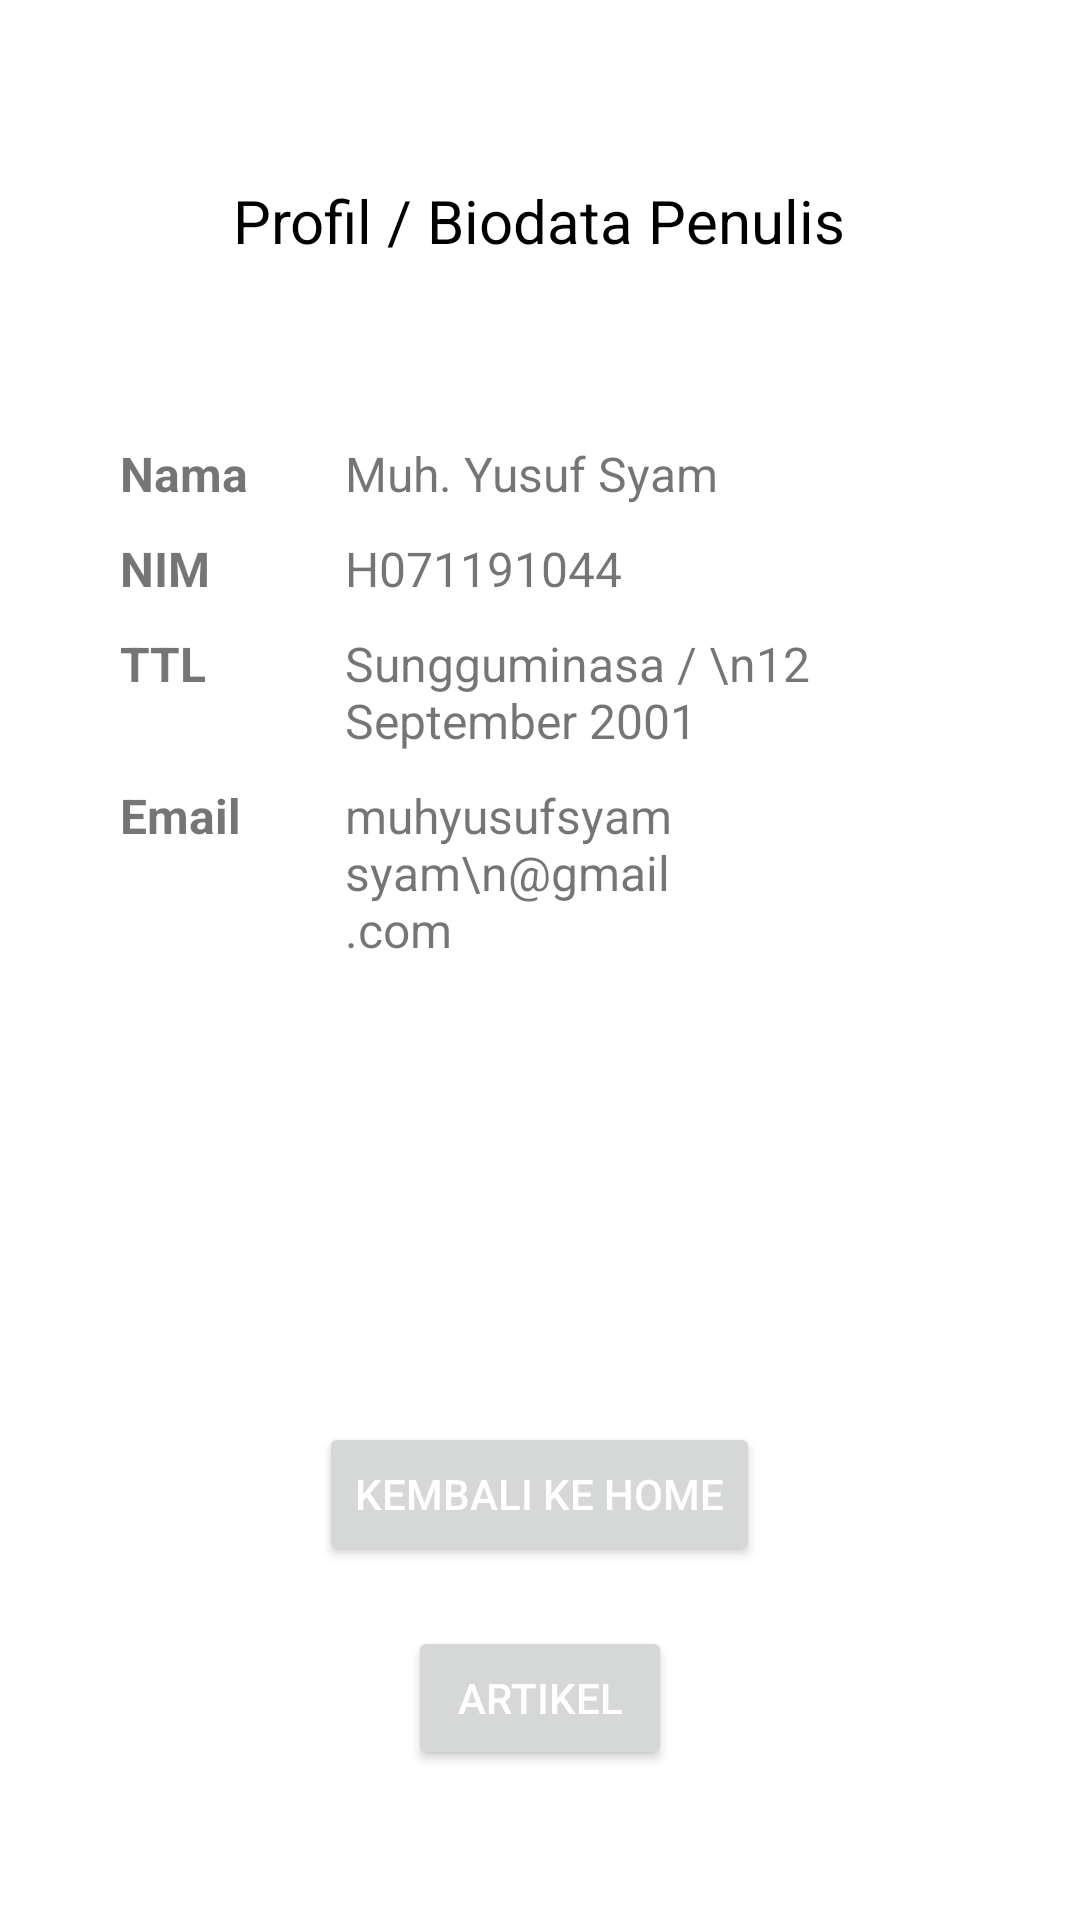

Android layout source for this screen:
<!-- AndroidManifest.xml: application theme Theme.TugasArtikel2 -->
<!-- res/layout/activity_main3.xml -->
<?xml version="1.0" encoding="utf-8"?>
<RelativeLayout xmlns:android="http://schemas.android.com/apk/res/android"
    xmlns:app="http://schemas.android.com/apk/res-auto"
    xmlns:tools="http://schemas.android.com/tools"
    android:layout_width="match_parent"
    android:layout_height="match_parent"
    tools:context=".MainActivity3"
    android:orientation="vertical">

    <androidx.constraintlayout.widget.ConstraintLayout
        android:id="@+id/c1"
        android:layout_width="match_parent"
        android:layout_height="wrap_content"
        android:orientation="vertical"
        android:layout_alignParentTop="true"
        android:layout_margin="20dp">

        <LinearLayout
            android:id="@+id/linearLayout"
            android:layout_width="match_parent"
            android:layout_height="wrap_content"
            android:orientation="vertical"
            app:layout_constraintTop_toTopOf="parent"
            android:layout_marginTop="20dp">

            <TextView
                android:layout_width="wrap_content"
                android:layout_height="wrap_content"
                android:layout_gravity="center"
                android:layout_marginTop="20dp"
                android:layout_marginLeft="15dp"
                android:layout_marginRight="15dp"
                android:layout_marginBottom="50dp"
                android:text="Profil / Biodata Penulis"
                android:textColor="@color/black"
                android:textSize="20dp"
                android:gravity="center_horizontal"
                />

            <LinearLayout
                android:layout_width="match_parent"
                android:layout_height="wrap_content"
                android:orientation="horizontal"
                android:padding="10dp"

                >

                <LinearLayout
                    android:layout_width="wrap_content"
                    android:layout_height="wrap_content"
                    android:orientation="vertical"
                    android:paddingLeft="10dp"
                    >

                    <LinearLayout
                        android:layout_width="match_parent"
                        android:layout_height="match_parent"
                        android:orientation="horizontal"
                        android:layout_marginBottom="10dp"
                        >
                        <TextView
                            android:layout_width="75dp"
                            android:layout_height="wrap_content"
                            android:text="Nama"
                            android:textSize="16dp"
                            android:textStyle="bold"
                            />
                        <TextView
                            android:layout_width="wrap_content"
                            android:layout_height="wrap_content"
                            android:text="Muh. Yusuf Syam"
                            android:textSize="16dp"
                            />

                    </LinearLayout>
                    <LinearLayout
                        android:layout_width="match_parent"
                        android:layout_height="match_parent"
                        android:orientation="horizontal"
                        android:layout_marginBottom="10dp"
                        >
                        <TextView
                            android:layout_width="75dp"
                            android:layout_height="wrap_content"
                            android:text="NIM"
                            android:textSize="16dp"
                            android:textStyle="bold"
                            />
                        <TextView
                            android:layout_width="wrap_content"
                            android:layout_height="wrap_content"
                            android:text="H071191044"
                            android:textSize="16dp"
                            />

                    </LinearLayout>
                    <LinearLayout
                        android:layout_width="match_parent"
                        android:layout_height="match_parent"
                        android:orientation="horizontal"
                        android:layout_marginBottom="10dp"
                        >
                        <TextView
                            android:layout_width="75dp"
                            android:layout_height="wrap_content"
                            android:text="TTL"
                            android:textSize="16dp"
                            android:textStyle="bold"
                            />
                        <TextView
                            android:layout_width="wrap_content"
                            android:layout_height="wrap_content"
                            android:text="Sungguminasa / \n12 September 2001"
                            android:textSize="16dp"
                            />

                    </LinearLayout>
                    <LinearLayout
                        android:layout_width="match_parent"
                        android:layout_height="match_parent"
                        android:orientation="horizontal"
                        android:layout_marginBottom="10dp"
                        >
                        <TextView
                            android:layout_width="75dp"
                            android:layout_height="wrap_content"
                            android:text="Email"
                            android:textSize="16dp"
                            android:textStyle="bold"
                            />
                        <TextView
                            android:layout_width="wrap_content"
                            android:layout_height="wrap_content"
                            android:text="muhyusufsyamsyam\n@gmail.com"
                            android:textSize="16dp"
                            />

                    </LinearLayout>

                </LinearLayout>




                <RelativeLayout
                    android:layout_width="match_parent"
                    android:layout_height="wrap_content">

                    <ImageView
                        android:layout_width="120dp"
                        android:layout_height="160dp"
                        android:contentDescription="Gambar Profil"
                        android:layout_alignParentRight="true"
                        android:src="@drawable/profil"
                        />

                </RelativeLayout>

            </LinearLayout>

        </LinearLayout>

    </androidx.constraintlayout.widget.ConstraintLayout>

    <androidx.constraintlayout.widget.ConstraintLayout
        android:layout_width="match_parent"
        android:layout_height="wrap_content"
        android:layout_alignParentBottom="true"
        android:layout_marginBottom="50dp">

        <LinearLayout
            android:layout_width="match_parent"
            android:layout_height="wrap_content"
            android:layout_gravity="center"
            android:orientation="vertical"
            app:layout_constraintBottom_toBottomOf="parent"
            app:layout_constraintLeft_toLeftOf="parent"
            app:layout_constraintRight_toRightOf="parent"
            app:layout_constraintTop_toTopOf="parent">

            <Button
                android:layout_width="wrap_content"
                android:layout_height="wrap_content"
                android:layout_gravity="center"
                android:layout_marginTop="50dp"
                android:text="Kembali ke Home"
                android:textColor="#FFF"
                app:layout_constraintLeft_toLeftOf="parent"
                app:layout_constraintRight_toRightOf="parent"
                app:layout_constraintTop_toTopOf="parent"
                android:onClick="moveHome"/>

            <Button
                android:layout_width="wrap_content"
                android:layout_height="wrap_content"
                android:layout_gravity="center"
                android:layout_marginTop="20dp"
                android:text="Artikel"
                android:textColor="#FFF"
                app:layout_constraintLeft_toLeftOf="parent"
                app:layout_constraintRight_toRightOf="parent"
                app:layout_constraintTop_toTopOf="parent"
                android:onClick="moveArtikel"/>

        </LinearLayout>

    </androidx.constraintlayout.widget.ConstraintLayout>


</RelativeLayout>
<!-- resources referenced by this layout -->
<resources>
  <style name="Theme.TugasArtikel2" parent="Theme.MaterialComponents.DayNight.DarkActionBar">
          
          <item name="colorPrimary">@color/purple_500</item>
          <item name="colorPrimaryVariant">@color/purple_700</item>
          <item name="colorOnPrimary">@color/white</item>
          
          <item name="colorSecondary">@color/teal_200</item>
          <item name="colorSecondaryVariant">@color/teal_700</item>
          <item name="colorOnSecondary">@color/black</item>
          
          <item name="android:statusBarColor" tools:targetApi="l">?attr/colorPrimaryVariant</item>
          
      </style>
  <!-- not gathered from this repository: default colours our renderer supplied (Android Studio template values) -->
  <color name="purple_500">#FF6200EE</color>
  <color name="purple_700">#FF3700B3</color>
  <color name="teal_200">#FF03DAC5</color>
  <color name="teal_700">#FF018786</color>
  <color name="black">#FF000000</color>
  <color name="white">#FFFFFFFF</color>
</resources>
